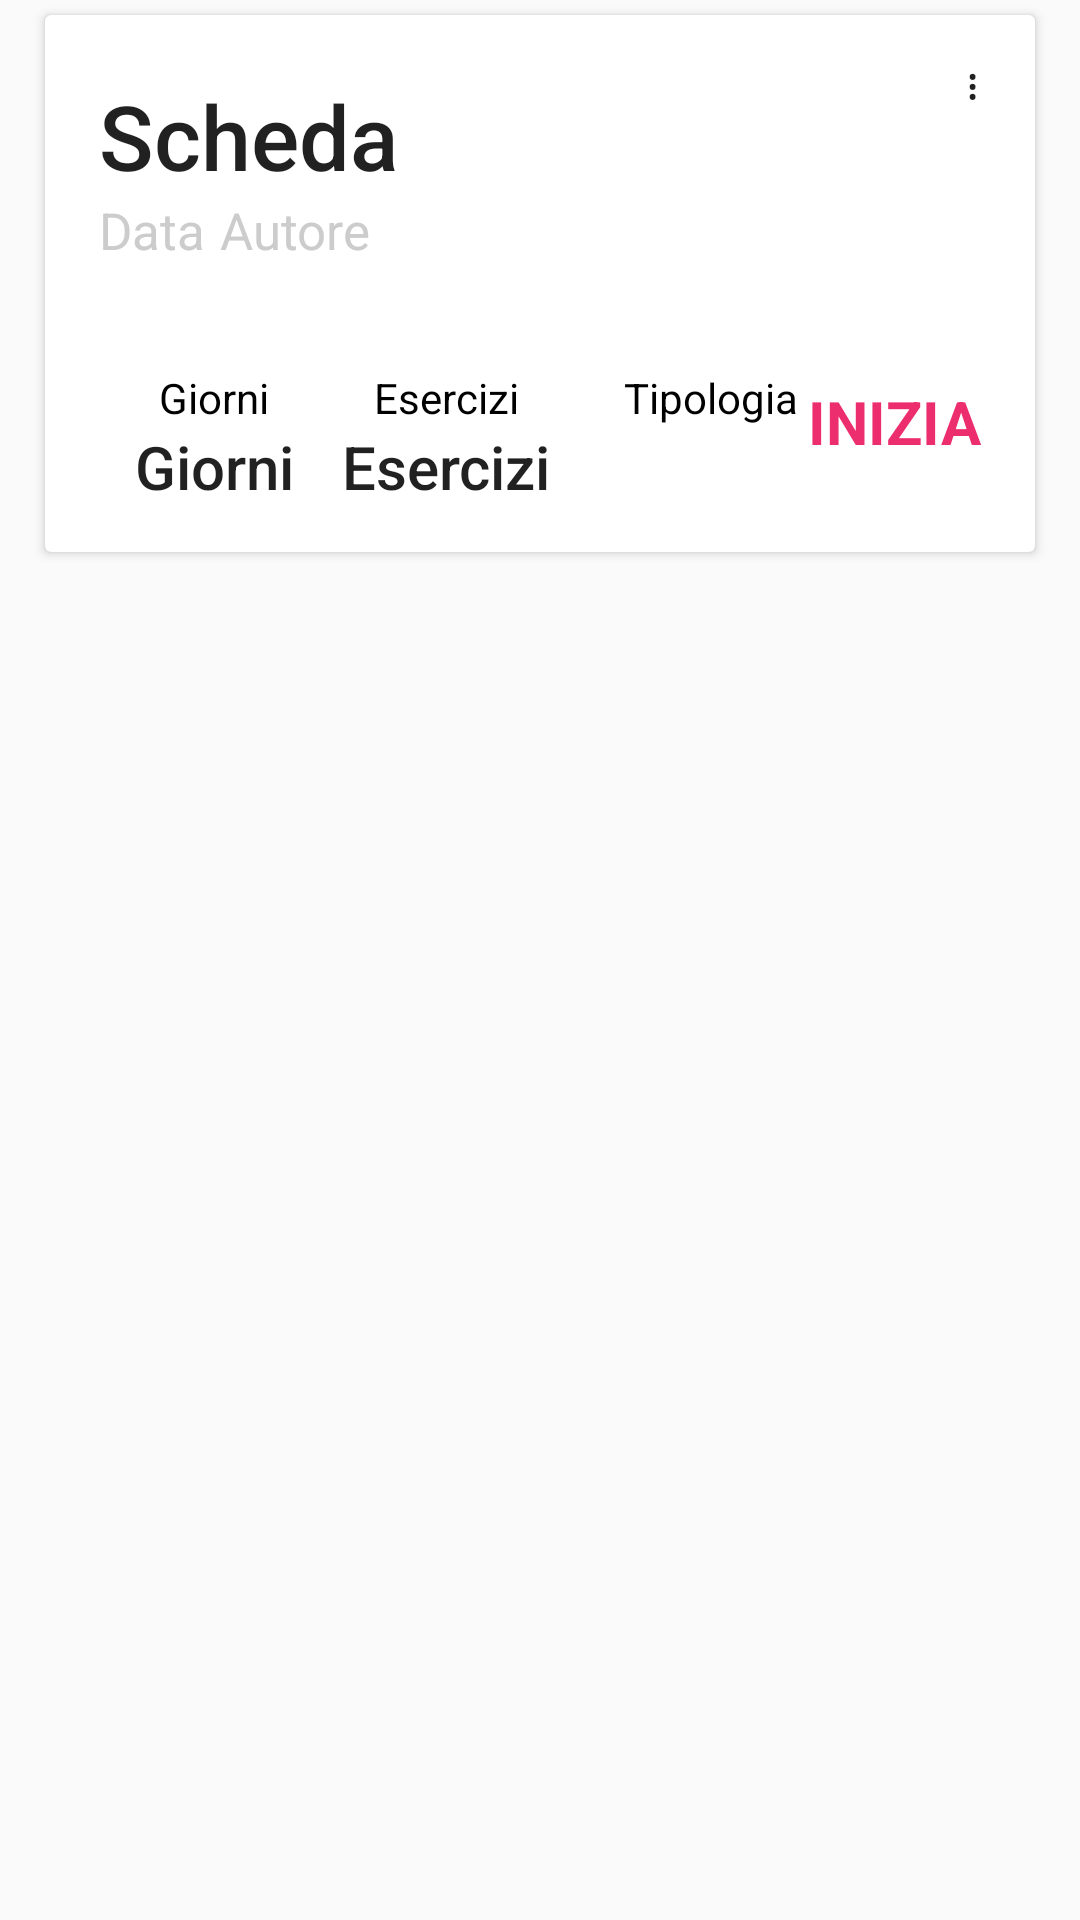

Layout XML and referenced resources for this Android screen:
<!-- AndroidManifest.xml: application theme AppTheme -->
<!-- res/layout/cardview_scheda.xml -->
<?xml version="1.0" encoding="utf-8"?>
<LinearLayout xmlns:android="http://schemas.android.com/apk/res/android"
              xmlns:app="http://schemas.android.com/apk/res-auto"
              xmlns:tools="http://schemas.android.com/tools" android:orientation="vertical"
              android:layout_width="match_parent"
              android:layout_height="wrap_content">

    <androidx.cardview.widget.CardView
            android:layout_width="match_parent"
            android:layout_height="wrap_content"
            android:layout_marginTop="@dimen/spacing_medium"
            android:layout_marginBottom="@dimen/spacing_medium"
            android:layout_marginStart="@dimen/spacing_large"
            android:layout_marginEnd="@dimen/spacing_large">

        <androidx.constraintlayout.widget.ConstraintLayout
                android:layout_width="match_parent"
                android:layout_height="match_parent"
                android:layout_marginTop="@dimen/spacing_medium"
                android:layout_marginBottom="@dimen/spacing_large"
                android:layout_marginStart="@dimen/spacing_small"
                android:layout_marginEnd="@dimen/spacing_small">

            <TextView
                    android:text="@string/scheda"
                    android:textSize="@dimen/text_xlarge"
                    android:layout_width="wrap_content"
                    android:layout_height="wrap_content"
                    android:id="@+id/title_scheda_textView"
                    app:layout_constraintStart_toStartOf="parent"
                    app:layout_constraintTop_toTopOf="parent"
                    style="@style/TextAppearance.AppCompat.Title"
                    android:layout_margin="@dimen/spacing_large"/>


            <ImageView
                    android:layout_width="25dp"
                    android:layout_height="25dp"
                    android:id="@+id/scheda_imageView"
                    app:layout_constraintTop_toBottomOf="@id/tipologia_textView"
                    app:layout_constraintStart_toStartOf="@id/tipologia_textView"
                    app:layout_constraintEnd_toEndOf="@id/tipologia_textView"
                    tools:ignore="ContentDescription"/>

            <TextView
                    android:id="@+id/tipologia_textView"
                    android:layout_width="wrap_content"
                    android:layout_height="wrap_content"
                    android:layout_margin="@dimen/spacing_xlarge"
                    android:textAlignment="center"
                    android:text="@string/tipologia"
                    android:textColor="@color/black"
                    app:layout_constraintStart_toEndOf="@id/esercizi_intest_textView"
                    app:layout_constraintTop_toBottomOf="@id/data_textView"/>

            <TextView
                    android:id="@+id/days_intest_textView"
                    android:layout_width="wrap_content"
                    android:layout_height="wrap_content"
                    android:layout_margin="@dimen/spacing_xlarge"
                    android:text="@string/giorni"
                    android:textAlignment="center"
                    android:textColor="@color/black"
                    app:layout_constraintStart_toStartOf="parent"
                    app:layout_constraintTop_toBottomOf="@id/data_textView" />

            <TextView
                    android:id="@+id/days_textView"
                    style="@style/TextAppearance.AppCompat.Title"
                    android:layout_width="wrap_content"
                    android:layout_height="wrap_content"
                    android:text="@string/giorni"
                    app:layout_constraintTop_toBottomOf="@id/days_intest_textView"
                    app:layout_constraintStart_toStartOf="@id/days_intest_textView"
                    app:layout_constraintEnd_toEndOf="@id/days_intest_textView"/>


            <TextView
                    android:id="@+id/esercizi_intest_textView"
                    android:layout_width="wrap_content"
                    android:layout_height="wrap_content"
                    android:layout_margin="@dimen/spacing_xlarge"
                    android:text="@string/esercizi"
                    android:textAlignment="center"
                    android:textColor="@color/black"
                    app:layout_constraintStart_toEndOf="@id/days_intest_textView"
                    app:layout_constraintTop_toBottomOf="@id/data_textView"/>

            <TextView
                    android:id="@+id/numEsercizi_textView"
                    style="@style/TextAppearance.AppCompat.Title"
                    android:layout_width="wrap_content"
                    android:layout_height="wrap_content"
                    android:text="@string/esercizi"
                    app:layout_constraintTop_toBottomOf="@id/esercizi_intest_textView"
                    app:layout_constraintStart_toStartOf="@id/esercizi_intest_textView"
                    app:layout_constraintEnd_toEndOf="@id/esercizi_intest_textView"/>


            <TextView
                    android:id="@+id/data_textView"
                    android:layout_width="wrap_content"
                    android:layout_height="wrap_content"
                    android:text="@string/data"
                    android:textColor="@color/grey_20"
                    android:textSize="@dimen/text_medium"
                    app:layout_constraintStart_toStartOf="@id/title_scheda_textView"
                    app:layout_constraintTop_toBottomOf="@id/title_scheda_textView"/>

            <TextView
                    android:id="@+id/autore_textView"
                    android:layout_width="wrap_content"
                    android:layout_height="wrap_content"
                    android:layout_marginStart="@dimen/spacing_medium"
                    android:text="@string/autore"
                    android:textColor="@color/grey_20"
                    android:textSize="@dimen/text_medium"
                    app:layout_constraintStart_toEndOf="@id/data_textView"
                    app:layout_constraintTop_toBottomOf="@id/title_scheda_textView"/>

            <Button
                    android:text="@string/three_dots_vertical"
                    android:background="@null"
                    android:layout_width="30dp"
                    android:layout_height="30dp"
                    android:id="@+id/threeDots_button"
                    app:layout_constraintTop_toTopOf="parent"
                    app:layout_constraintEnd_toEndOf="parent"
                    android:layout_margin="@dimen/spacing_small"/>


            <TextView
                    android:layout_width="wrap_content"
                    android:layout_height="wrap_content"
                    android:text="@string/start"
                    app:layout_constraintEnd_toEndOf="parent"
                    app:layout_constraintBottom_toBottomOf="parent"
                    android:textSize="@dimen/text_xmedium"
                    android:textStyle="bold"
                    android:textColor="@color/colorAccent"
                    android:layout_margin="@dimen/spacing_large"
            />

        </androidx.constraintlayout.widget.ConstraintLayout>
    </androidx.cardview.widget.CardView>
</LinearLayout>
<!-- resources referenced by this layout -->
<resources>
  <color name="black">#000000</color>
  <color name="colorAccent">#EC2D6E</color>
  <color name="grey_20">#cccccc</color>
  <dimen name="spacing_large">15dp</dimen>
  <dimen name="spacing_medium">5dp</dimen>
  <dimen name="spacing_small">3dp</dimen>
  <dimen name="spacing_xlarge">35dp</dimen>
  <dimen name="text_medium">17sp</dimen>
  <dimen name="text_xlarge">30sp</dimen>
  <dimen name="text_xmedium">20sp</dimen>
  <string name="autore">Autore</string>
  <string name="data">Data</string>
  <string name="esercizi">Esercizi</string>
  <string name="giorni">Giorni</string>
  <string name="scheda">Scheda</string>
  <string name="start">INIZIA</string>
  <string name="three_dots_vertical">⋮</string>
  <string name="tipologia">Tipologia</string>
  <style name="AppTheme" parent="Theme.AppCompat.Light.DarkActionBar">
          
          <item name="colorPrimary">@color/colorPrimary</item>
          <item name="colorPrimaryDark">@color/colorPrimaryDark</item>
          <item name="colorAccent">@color/colorAccent</item>
      </style>
  <color name="colorPrimary">#3FBBFA</color>
  <color name="colorPrimaryDark">#169FE4</color>
</resources>
